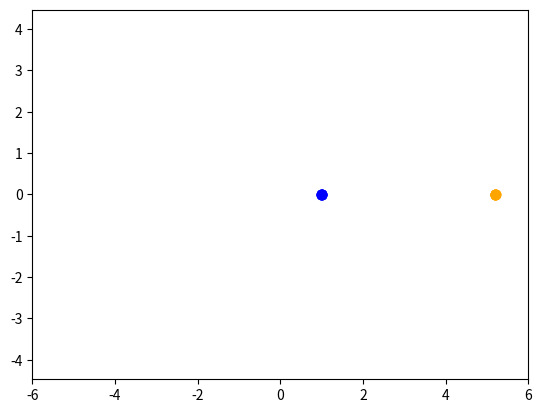

The matplotlib source for this figure: (Note: this script raises an exception after producing the figure.)
from matplotlib.animation import FuncAnimation
import matplotlib.pyplot as plt
import numpy as np


# Угловая скорость Земли:
angle_vel_earth = 0.9856 # градус в день

# Угловая скорость Юпитера:
angle_vel_jupiter = 0.083 # градус в день

# Данные для гловой скорости космического корабля:
G = 6.67 * 10**(-11)
mass_son = 1.989 * 10**30
a = 3.1
e = 0.677
p = 1.677



# Движение Земли:

def move_earth(time):

    alpha = angle_vel_earth * np.pi / 180 * time

    x0 = 1 * np.cos(alpha)
    y0 = 1 * np.sin(alpha)

    phi = np.arange(0, 2*np.pi, 0.5)

    x = x0 + 0.01*np.cos(phi)
    y = y0 + 0.01*np.sin(phi)

    return x, y

def move_earth_line(time):

    alpha = angle_vel_earth * np.pi / 180 * time
    alpha = np.arange(0, alpha, 0.01)

    x = 1 * np.cos(alpha)
    y = 1 * np.sin(alpha)

    return x, y

# Движение Юпитера:

def move_jupiter(time):

    alpha = angle_vel_jupiter * np.pi / 180 * time

    x0 = 5.2 * np.cos(alpha)
    y0 = 5.2 * np.sin(alpha)

    phi = np.arange(0, 2*np.pi, 0.5)

    x = x0 + 0.01*np.cos(phi)
    y = y0 + 0.01*np.sin(phi)

    return x, y

def move_jupiter_line(time):

    alpha = angle_vel_jupiter * np.pi / 180 * time
    alpha = np.arange(0, alpha, 0.01)

    x = 5.2 * np.cos(alpha)
    y = 5.2 * np.sin(alpha)

    return x, y

# Движение космического коробля:

def move_spaceship(time):

    r = p / (1-e*np.cos(alpha))
    angle_vel = np.sqrt(mass_son*G) * np.sqrt( (2*a-r) / ((r**3) * a))
    alpha = angle_vel * np.pi / 180 * time
    

    x0 = 5.2 * np.cos(alpha)
    y0 = 5.2 * np.sin(alpha)

    phi = np.arange(0, 2*np.pi, 0.5)

    x = x0 + 0.01*np.cos(phi)
    y = y0 + 0.01*np.sin(phi)

    return x, y

def move_spaceship_line(time):

    alpha = angle_vel_jupiter * np.pi / 180 * time
    alpha = np.arange(0, alpha, 0.01)

    x = 5.2 * np.cos(alpha)
    y = 5.2 * np.sin(alpha)

    return x, y

# Анимация:
def animate(i):

    # Движение Земли:
    earth_line.set_data(move_earth_line(time=i))
    earth.set_data(move_earth(time=i))

    # Движение Юпитера:
    jupiter_line.set_data(move_jupiter_line(time=i))
    jupiter.set_data(move_jupiter(time=i))

    # Движение космического коробля:
    spaceship_line.set_data(move_spaceship_line(time=i))
    spaceship.set_data(move_spaceship(time=i))



fig, ax = plt.subplots()

# Земля:
earth_line, = plt.plot( [], [], '-', color='g')
earth, = plt.plot( [], [], 'o', color='b', lw="0.5")

# Юпитер:
jupiter_line, = plt.plot( [], [], '-', color='g')
jupiter, = plt.plot( [], [], 'o', color='orange', lw="0.5")

# Космический корабль:
spaceship_line, = plt.plot( [], [], '-', color='g')
spaceship, = plt.plot( [], [], 'o', color='r', lw="0.5")

edge = 6
plt.axis('equal')
ax.set_xlim(-edge, edge)
ax.set_ylim(-edge, edge)

ani = FuncAnimation(fig, animate, frames=np.arange(0, 365, 5), interval=0.01)

ani.save("project.gif")
